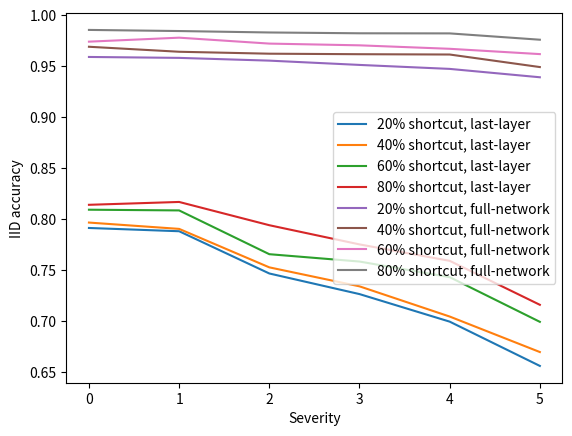

This figure's Python source:
import matplotlib.pyplot as plt
import numpy as np
	
IID_FN = [
	[0.9589, 0.9580, 0.9553, 0.9511, 0.9472, 0.9390],
	[0.9623, 0.9618, 0.9590, 0.9557, 0.9521, 0.9399],
	[0.9636, 0.9644, 0.9581, 0.9569, 0.9537, 0.9423],
	[0.9664, 0.9645, 0.9625, 0.9572, 0.9544, 0.9458],
	[0.9689, 0.9640, 0.9621, 0.9616, 0.9613, 0.9490],
	[0.9684, 0.9695, 0.9640, 0.9644, 0.9592, 0.9530],
	[0.9724, 0.9713, 0.9672, 0.9621, 0.9612, 0.9539],
	[0.9740, 0.9749, 0.9688, 0.9650, 0.9638, 0.9563],
	[0.9739, 0.9778, 0.9720, 0.9703, 0.9669, 0.9617],
	[0.9783, 0.9745, 0.9757, 0.9755, 0.9699, 0.9602],
	[0.9819, 0.9805, 0.9784, 0.9763, 0.9717, 0.9672],
	[0.9831, 0.9827, 0.9810, 0.9767, 0.9759, 0.9707],
	[0.9854, 0.9843, 0.9829, 0.9821, 0.9820, 0.9758]
	]
	
OOD_FN = [
	[0.9600, 0.9598, 0.9304, 0.8996, 0.8719, 0.8238],
	[0.9634, 0.9622, 0.9405, 0.9045, 0.8812, 0.7953],
	[0.9642, 0.9637, 0.9448, 0.9112, 0.8892, 0.8276],
	[0.9669, 0.9650, 0.9479, 0.9180, 0.8964, 0.8536],
	[0.9684, 0.9672, 0.9506, 0.9322, 0.8635, 0.8535],
	[0.9697, 0.9687, 0.9523, 0.9204, 0.9161, 0.8614],
	[0.9706, 0.9715, 0.9573, 0.9353, 0.9248, 0.8556],
	[0.9738, 0.9730, 0.9589, 0.9452, 0.9276, 0.9055],
	[0.9757, 0.9738, 0.9664, 0.9498, 0.9321, 0.9071],
	[0.9776, 0.9769, 0.9697, 0.9590, 0.9414, 0.9245],
	[0.9792, 0.9807, 0.9703, 0.9589, 0.9550, 0.9351],
	[0.9812, 0.9836, 0.9754, 0.9638, 0.9653, 0.9381],
	[0.9854, 0.9834, 0.9792, 0.9731, 0.9631, 0.9570]
	]
	
IID_LL = [
	[0.7913, 0.7881, 0.7467, 0.7265, 0.6995, 0.6561],
	[0.7876, 0.7813, 0.7524, 0.7292, 0.7055, 0.6638],
	[0.7938, 0.7848, 0.7518, 0.7262, 0.7058, 0.6662],
	[0.7897, 0.7884, 0.7600, 0.7291, 0.7116, 0.6658],
	[0.7966, 0.7904, 0.7527, 0.7341, 0.7045, 0.6697],
	[0.7992, 0.7952, 0.7566, 0.7421, 0.7166, 0.6919],
	[0.8024, 0.7872, 0.7577, 0.7374, 0.7238, 0.6957],
	[0.8083, 0.7969, 0.7611, 0.7558, 0.7321, 0.7132],
	[0.8092, 0.8085, 0.7656, 0.7584, 0.7431, 0.6993],
	[0.8020, 0.8021, 0.7776, 0.7583, 0.7527, 0.7036],
	[0.8164, 0.8116, 0.7802, 0.7551, 0.7510, 0.7058],
	[0.8094, 0.8040, 0.7942, 0.7690, 0.7576, 0.7181],
	[0.8140, 0.8168, 0.7940, 0.7752, 0.7591, 0.7160]
	]
	
OOD_LL = [
	[0.7918, 0.7893, 0.7016, 0.6419, 0.5996, 0.5136],
	[0.7874, 0.7851, 0.7066, 0.6518, 0.5998, 0.5147],
	[0.7919, 0.7881, 0.7031, 0.6375, 0.5952, 0.5016],
	[0.7903, 0.7910, 0.7138, 0.6466, 0.6207, 0.5088],
	[0.7964, 0.7934, 0.7052, 0.6567, 0.5880, 0.5295],
	[0.7989, 0.7954, 0.6984, 0.6474, 0.5963, 0.5170],
	[0.7998, 0.7875, 0.7135, 0.6582, 0.6301, 0.5388],
	[0.8048, 0.7995, 0.7271, 0.6685, 0.5915, 0.5162],
	[0.8090, 0.8107, 0.7372, 0.6786, 0.6092, 0.5200],
	[0.8079, 0.8015, 0.7257, 0.6682, 0.6380, 0.5074],
	[0.8159, 0.8150, 0.7406, 0.6992, 0.6632, 0.5454],
	[0.8139, 0.8083, 0.7356, 0.6715, 0.6410, 0.5729],
	[0.8149, 0.8183, 0.7439, 0.6822, 0.6401, 0.5287]
	]

x = np.array(range(6))

plt.plot(x, IID_LL[0], label = '20% shortcut, last-layer')
# ~ plt.plot(x, OOD_LL[1], label = '25% shortcut')
# ~ plt.plot(x, OOD_LL[2], label = '30% shortcut')
# ~ plt.plot(x, OOD_LL[3], label = '35% shortcut')
plt.plot(x, IID_LL[4], label = '40% shortcut, last-layer')
# ~ plt.plot(x, OOD_LL[5], label = '45% shortcut')
# ~ plt.plot(x, OOD_LL[6], label = '50% shortcut')
# ~ plt.plot(x, OOD_LL[7], label = '55% shortcut')
plt.plot(x, IID_LL[8], label = '60% shortcut, last-layer')
# ~ plt.plot(x, OOD_LL[9], label = '65% shortcut')
# ~ plt.plot(x, OOD_LL[10], label = '70% shortcut')
# ~ plt.plot(x, OOD_LL[11], label = '75% shortcut')
plt.plot(x, IID_LL[12], label = '80% shortcut, last-layer')
plt.plot(x, IID_FN[0], label = '20% shortcut, full-network')
# ~ plt.plot(x, OOD_FN[1], label = '25% shortcut')
# ~ plt.plot(x, OOD_FN[2], label = '30% shortcut')
# ~ plt.plot(x, OOD_FN[3], label = '35% shortcut')
plt.plot(x, IID_FN[4], label = '40% shortcut, full-network')
# ~ plt.plot(x, OOD_FN[5], label = '45% shortcut')
# ~ plt.plot(x, OOD_FN[6], label = '50% shortcut')
# ~ plt.plot(x, OOD_FN[7], label = '55% shortcut')
plt.plot(x, IID_FN[8], label = '60% shortcut, full-network')
# ~ plt.plot(x, OOD_FN[9], label = '65% shortcut')
# ~ plt.plot(x, OOD_FN[10], label = '70% shortcut')
# ~ plt.plot(x, OOD_FN[11], label = '75% shortcut')
plt.plot(x, IID_FN[12], label = '80% shortcut, full-network')
plt.xticks(x)
plt.xlabel('Severity')
plt.ylabel('IID accuracy')
plt.legend()
plt.show()
